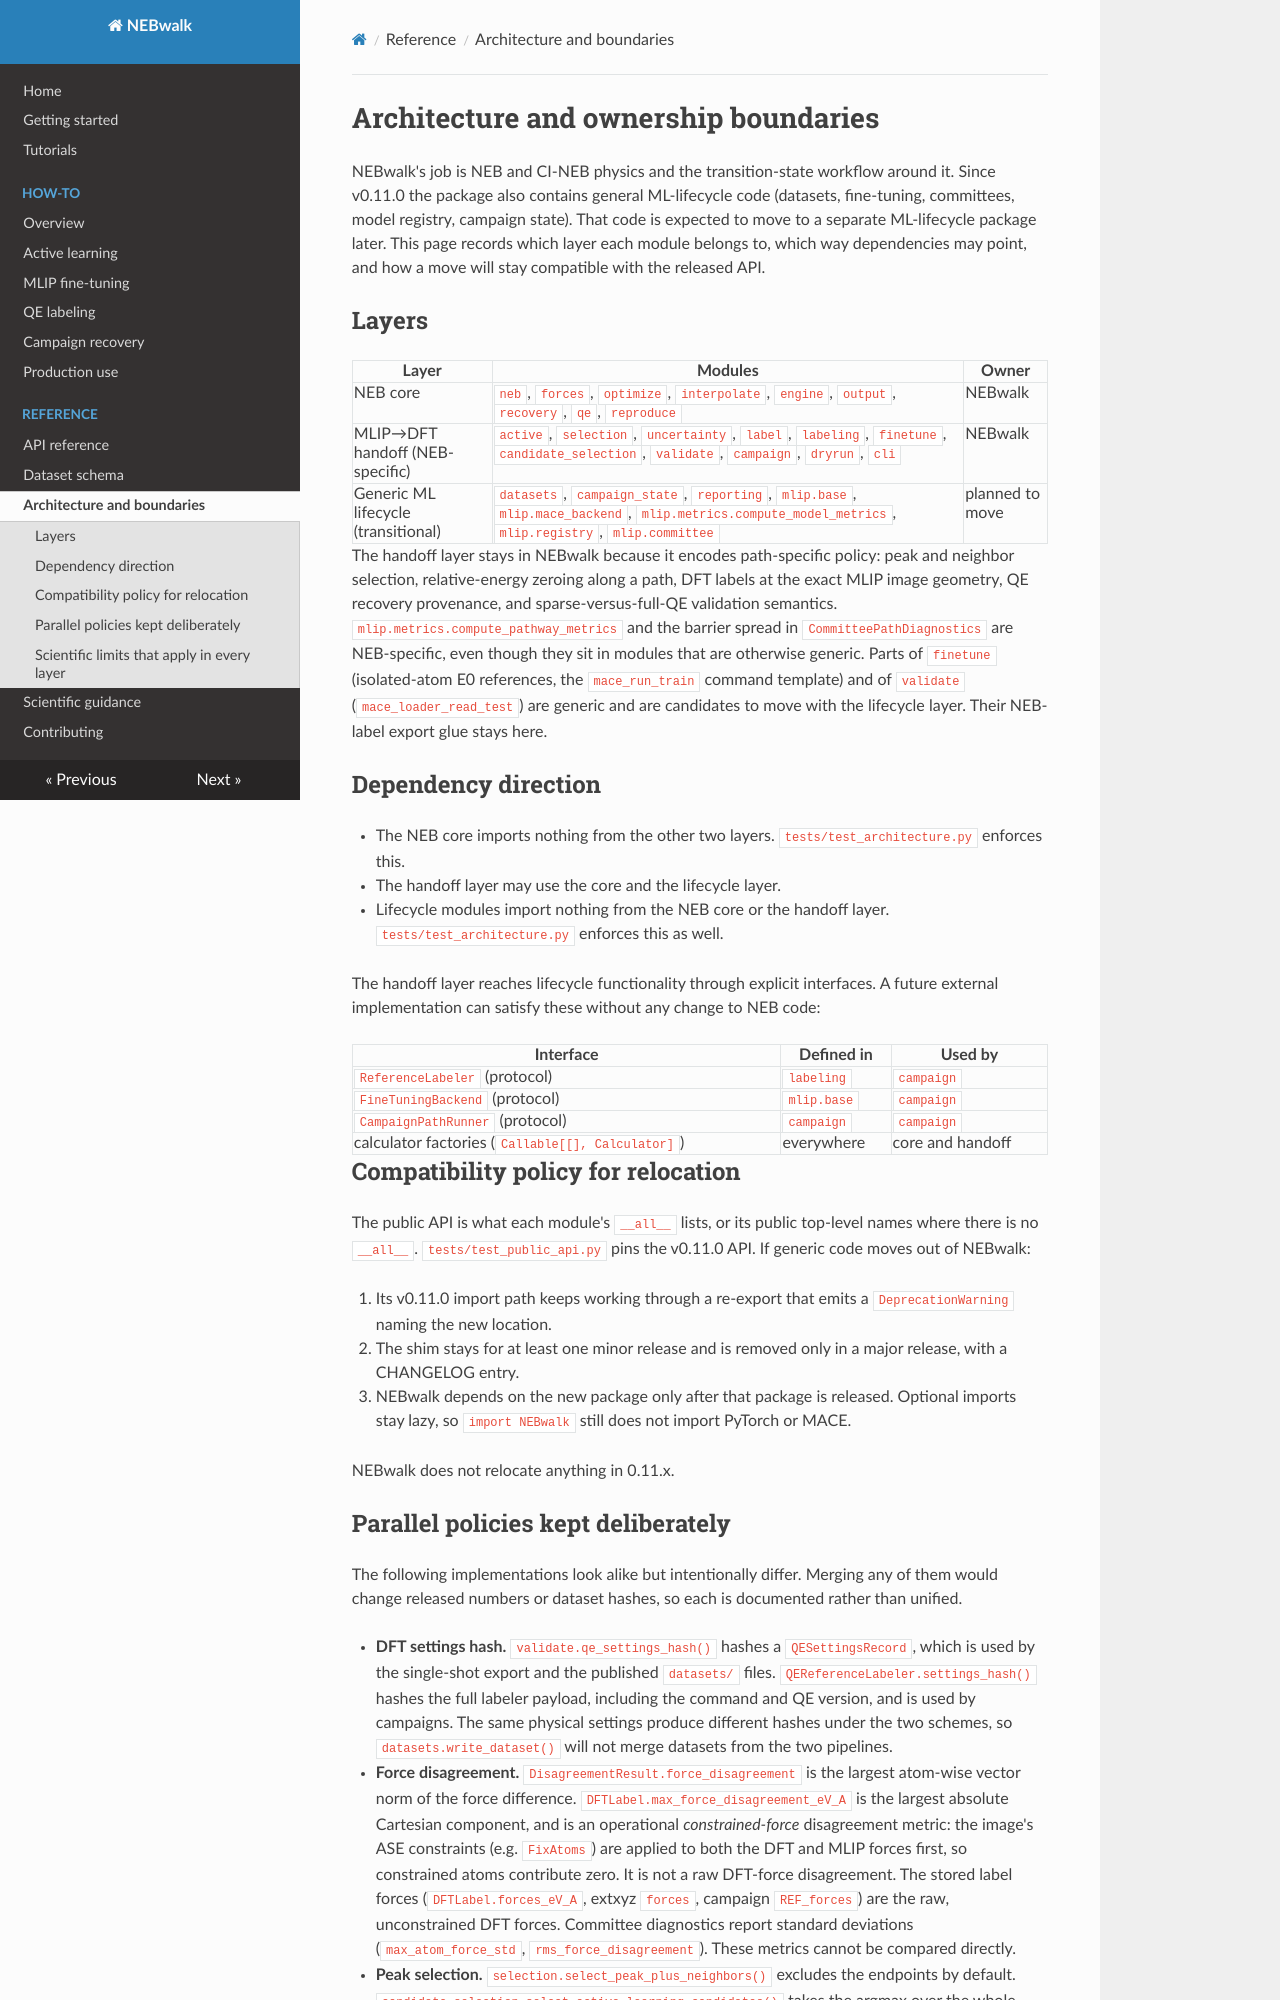

repository: Rifat19R/NEBwalk · page: reference/architecture/index.html · generator: mkdocs

# Architecture and ownership boundaries

NEBwalk's job is NEB and CI-NEB physics and the transition-state workflow
around it. Since v0.11.0 the package also contains general ML-lifecycle code
(datasets, fine-tuning, committees, model registry, campaign state). That
code is expected to move to a separate ML-lifecycle package later. This page
records which layer each module belongs to, which way dependencies may point,
and how a move will stay compatible with the released API.

## Layers

| Layer | Modules | Owner |
|---|---|---|
| NEB core | `neb`, `forces`, `optimize`, `interpolate`, `engine`, `output`, `recovery`, `qe`, `reproduce` | NEBwalk |
| MLIP→DFT handoff (NEB-specific) | `active`, `selection`, `uncertainty`, `label`, `labeling`, `finetune`, `candidate_selection`, `validate`, `campaign`, `dryrun`, `cli` | NEBwalk |
| Generic ML lifecycle (transitional) | `datasets`, `campaign_state`, `reporting`, `mlip.base`, `mlip.mace_backend`, `mlip.metrics.compute_model_metrics`, `mlip.registry`, `mlip.committee` | planned to move |

The handoff layer stays in NEBwalk because it encodes path-specific policy:
peak and neighbor selection, relative-energy zeroing along a path, DFT labels
at the exact MLIP image geometry, QE recovery provenance, and
sparse-versus-full-QE validation semantics. `mlip.metrics.compute_pathway_metrics`
and the barrier spread in `CommitteePathDiagnostics` are NEB-specific, even
though they sit in modules that are otherwise generic. Parts of `finetune`
(isolated-atom E0 references, the `mace_run_train` command template) and of
`validate` (`mace_loader_read_test`) are generic and are candidates to move
with the lifecycle layer. Their NEB-label export glue stays here.

## Dependency direction

- The NEB core imports nothing from the other two layers.
  `tests/test_architecture.py` enforces this.
- The handoff layer may use the core and the lifecycle layer.
- Lifecycle modules import nothing from the NEB core or the handoff layer.
  `tests/test_architecture.py` enforces this as well.

The handoff layer reaches lifecycle functionality through explicit
interfaces. A future external implementation can satisfy these without any
change to NEB code:

| Interface | Defined in | Used by |
|---|---|---|
| `ReferenceLabeler` (protocol) | `labeling` | `campaign` |
| `FineTuningBackend` (protocol) | `mlip.base` | `campaign` |
| `CampaignPathRunner` (protocol) | `campaign` | `campaign` |
| calculator factories (`Callable[[], Calculator]`) | everywhere | core and handoff |

## Compatibility policy for relocation

The public API is what each module's `__all__` lists, or its public top-level
names where there is no `__all__`. `tests/test_public_api.py` pins the
v0.11.0 API. If generic code moves out of NEBwalk:

1. Its v0.11.0 import path keeps working through a re-export that emits a
   `DeprecationWarning` naming the new location.
2. The shim stays for at least one minor release and is removed only in a
   major release, with a CHANGELOG entry.
3. NEBwalk depends on the new package only after that package is released.
   Optional imports stay lazy, so `import NEBwalk` still does not import
   PyTorch or MACE.

NEBwalk does not relocate anything in 0.11.x.
